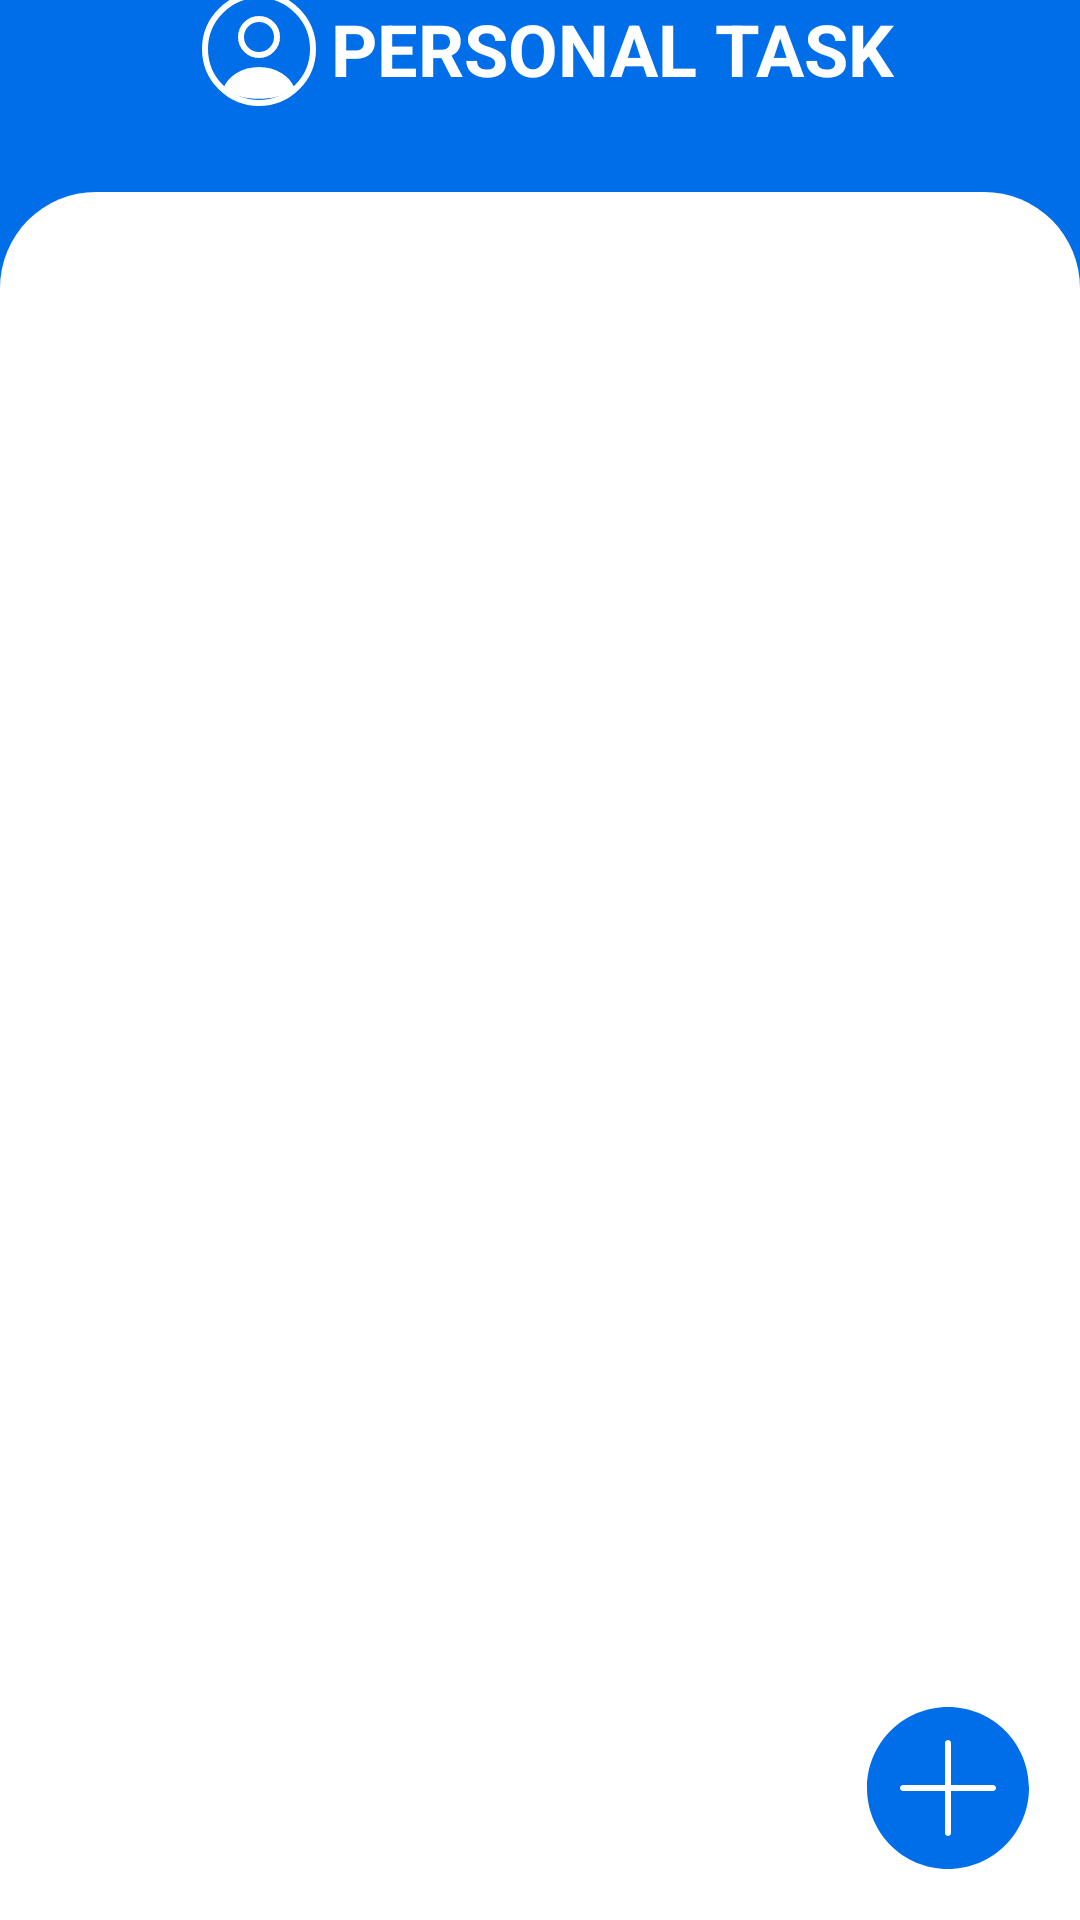

Android layout source for this screen:
<!-- AndroidManifest.xml: application theme Theme.PersonalAssistantVer2_Kotlin -->
<!-- res/layout/fragment_priority_task.xml -->
<?xml version="1.0" encoding="utf-8"?>
<androidx.constraintlayout.widget.ConstraintLayout xmlns:android="http://schemas.android.com/apk/res/android"
    xmlns:app="http://schemas.android.com/apk/res-auto"
    android:layout_width="match_parent"
    android:layout_height="match_parent"
    android:background="@color/main_color">

    <TextView
        android:id="@+id/titlePriorityTask"
        android:layout_width="wrap_content"
        android:layout_height="wrap_content"
        android:drawableLeft="@drawable/ic_category_personal"
        android:gravity="center"
        android:text="PERSONAL TASK"
        android:textColor="@color/white"
        android:textSize="24sp"
        android:textStyle="bold"
        app:layout_constraintBottom_toBottomOf="@id/back_button"
        app:layout_constraintEnd_toEndOf="parent"
        app:layout_constraintStart_toStartOf="parent"
        app:layout_constraintTop_toTopOf="@id/back_button" />

    <ImageView
        android:id="@+id/back_button"
        android:layout_width="wrap_content"
        android:layout_height="wrap_content"
        android:layout_margin="16dp"
        android:src="@drawable/ic_back"
        app:layout_constraintStart_toStartOf="parent"
        app:layout_constraintTop_toTopOf="parent" />

    <androidx.recyclerview.widget.RecyclerView
        android:id="@+id/priorityTask"
        android:layout_width="match_parent"
        android:layout_height="match_parent"
        android:layout_marginTop="64dp"
        android:background="@drawable/bg_rounded_top_white"
        android:orientation="vertical"
        android:padding="16dp"
        app:layout_constraintBottom_toTopOf="@id/add_button"
        app:layout_constraintEnd_toEndOf="parent"
        app:layout_constraintStart_toStartOf="parent"
        app:layout_constraintTop_toBottomOf="@id/titlePriorityTask" />

    <ImageView
        android:id="@+id/add_button"
        android:layout_width="wrap_content"
        android:layout_height="wrap_content"
        android:layout_margin="8dp"
        android:src="@drawable/ic_add"
        app:layout_constraintBottom_toBottomOf="parent"
        app:layout_constraintEnd_toEndOf="parent" />
</androidx.constraintlayout.widget.ConstraintLayout>
<!-- resources referenced by this layout -->
<resources>
  <color name="main_color">#006EE9</color>
  <color name="white">#FFFFFFFF</color>
  <!-- drawable bg_rounded_top_white (drawable) -->
  <layer-list xmlns:android="http://schemas.android.com/apk/res/android">
      <item>
          <shape>
              <solid android:color="@color/white" />
              <corners android:radius="32dp" />
          </shape>
      </item>
      <item android:top="32dp">
          <shape>
              <solid android:color="@color/white" />
          </shape>
      </item>
  </layer-list>
  <!-- drawable ic_add (drawable) -->
  <vector xmlns:android="http://schemas.android.com/apk/res/android"
      android:width="72dp"
      android:height="72dp"
      android:viewportWidth="72"
      android:viewportHeight="72">
    <path
        android:pathData="M63,36C63,50.912 50.912,63 36,63C21.088,63 9,50.912 9,36C9,21.088 21.088,9 36,9C50.912,9 63,21.088 63,36ZM36,52C35.448,52 35,51.552 35,51V37H21C20.448,37 20,36.552 20,36C20,35.448 20.448,35 21,35H35V21C35,20.448 35.448,20 36,20C36.552,20 37,20.448 37,21V35H51C51.552,35 52,35.448 52,36C52,36.552 51.552,37 51,37H37V51C37,51.552 36.552,52 36,52Z"
        android:fillColor="#006EE9"
        android:fillType="evenOdd"/>
  </vector>
  <!-- drawable ic_category_personal (drawable) -->
  <vector xmlns:android="http://schemas.android.com/apk/res/android"
      android:width="48dp"
      android:height="48dp"
      android:viewportWidth="48"
      android:viewportHeight="48">
    <path
        android:pathData="M24,20m-6,0a6,6 0,1 1,12 0a6,6 0,1 1,-12 0"
        android:strokeWidth="2"
        android:fillColor="#00000000"
        android:strokeColor="#ffffff"
        android:strokeLineCap="round"/>
    <path
        android:pathData="M24,24m-18,0a18,18 0,1 1,36 0a18,18 0,1 1,-36 0"
        android:strokeWidth="2"
        android:fillColor="#00000000"
        android:strokeColor="#ffffff"/>
    <path
        android:pathData="M35.561,37.653C35.815,37.513 35.936,37.211 35.828,36.942C35.057,35.009 33.571,33.307 31.563,32.067C29.393,30.726 26.735,30 24,30C21.265,30 18.607,30.726 16.437,32.067C14.429,33.307 12.943,35.009 12.172,36.942C12.064,37.211 12.185,37.513 12.439,37.653V37.653C19.639,41.606 28.361,41.606 35.561,37.653V37.653Z"
        android:fillColor="#ffffff"/>
  </vector>
  <style name="Theme.PersonalAssistantVer2_Kotlin" parent="Theme.MaterialComponents.DayNight.NoActionBar">
          
          <item name="colorPrimary">@color/main_color</item>
          <item name="colorPrimaryVariant">@color/purple_700</item>
          <item name="colorOnPrimary">@color/white</item>
          
          <item name="colorSecondary">@color/teal_200</item>
          <item name="colorSecondaryVariant">@color/teal_700</item>
          <item name="colorOnSecondary">@color/black</item>
          
          <item name="android:statusBarColor">?attr/colorPrimaryVariant</item>
          
      </style>
  <color name="purple_700">#FF3700B3</color>
  <color name="teal_200">#FF03DAC5</color>
  <color name="teal_700">#FF018786</color>
  <color name="black">#FF000000</color>
</resources>
